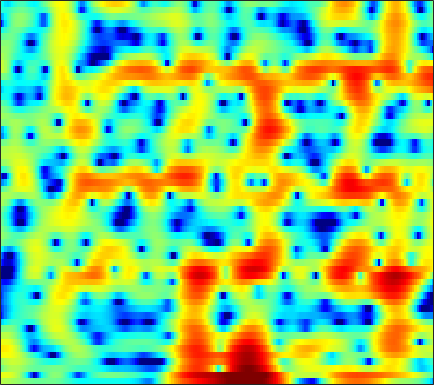

The data file committed next to this chart (first rows):
1.8748, 1.7766, 1.6441, 1.5017, 1.3866, 1.2156, 1.0262, 0.87154, 0.64205, 0.39319, 0.13468, -0.063642, -0.3141, -0.54075, -0.68236, -0.81655, -0.88944, -0.90182, -0.86695, -0.79179, -0.70325, -0.63988, -0.57924, -0.56157
3.486, 3.519, 3.502, 3.396, 3.248, 2.943, 2.494, 2.043, 1.267, 0.2441, -1.092, -2.364, -4.564, -7.634, -10.86, -16.16, -14.16, -10.33, -6.691, -4.249, -2.536, -1.587, -0.6614, -0.05722
-1.002, -0.2277, 0.5609, 1.112, 1.391, 1.599, 1.645, 1.581, 1.381, 1.07, 0.6747, 0.3427, -0.1143, -0.5453, -0.8195, -1.089, -1.222, -1.236, -1.168, -1.028, -0.8543, -0.7212, -0.5597, -0.4316
0.7626, 1.264, 1.795, 2.179, 2.369, 2.5, 2.501, 2.424, 2.229, 1.946, 1.582, 1.266, 0.7968, 0.2911, -0.1053, -0.6422, -1.181, -1.581, -2.105, -2.608, -3.069, -3.371, -3.67, -3.815
3.874, 4.022, 4.129, 4.125, 4.044, 3.826, 3.477, 3.129, 2.556, 1.867, 1.078, 0.4308, -0.477, -1.404, -2.091, -2.976, -3.832, -4.48, -5.408, -6.525, -8.003, -9.52, -12.46, -17.42
4.939, 4.986, 4.931, 4.726, 4.467, 3.964, 3.264, 2.598, 1.502, 0.1371, -1.55, -3.067, -5.502, -8.515, -11.04, -13.38, -12.51, -10.89, -9.013, -7.763, -7.009, -6.681, -6.425, -6.177
3.634, 3.725, 3.691, 3.473, 3.186, 2.636, 1.902, 1.228, 0.1606, -1.102, -2.55, -3.742, -5.431, -7.09, -8.095, -8.693, -8.247, -7.444, -6.148, -4.876, -3.738, -2.989, -2.118, -1.351
1.725, 1.887, 1.944, 1.805, 1.571, 1.095, 0.4166, -0.2337, -1.29, -2.537, -3.919, -4.954, -6.154, -6.878, -6.991, -6.569, -5.678, -4.833, -3.616, -2.402, -1.274, -0.5111, 0.3692, 1.095
-0.6642, -0.3651, -0.07694, 0.06356, 0.04522, -0.1734, -0.6652, -1.228, -2.272, -3.74, -5.804, -7.941, -12.19, -19.73, -19.5, -11.8, -7.364, -5.063, -2.736, -0.9574, 0.4303, 1.272, 2.169, 2.834
-6.114, -5.278, -4.253, -3.412, -2.921, -2.476, -2.264, -2.23, -2.341, -2.61, -3.017, -3.352, -3.687, -3.727, -3.497, -2.891, -2.03, -1.285, -0.254, 0.7157, 1.563, 2.1, 2.678, 3.093
-12.87, -10.66, -8.396, -6.702, -5.703, -4.634, -3.796, -3.287, -2.77, -2.393, -2.103, -1.914, -1.662, -1.369, -1.108, -0.7092, -0.2354, 0.1618, 0.7189, 1.272, 1.795, 2.15, 2.546, 2.837
-11.8, -10.45, -8.765, -7.289, -6.308, -5.173, -4.213, -3.629, -3.037, -2.591, -2.231, -2.008, -1.768, -1.57, -1.411, -1.132, -0.7493, -0.3994, 0.1338, 0.7181, 1.331, 1.779, 2.321, 2.761
-10.51, -9.36, -7.957, -6.678, -5.783, -4.725, -3.879, -3.404, -2.933, -2.656, -2.598, -2.697, -3.002, -3.462, -3.856, -4.257, -4.272, -3.895, -2.893, -1.558, -0.1752, 0.7865, 1.917, 2.834
-11.49, -9.924, -8.244, -6.812, -5.888, -4.858, -4.08, -3.637, -3.179, -2.949, -3.092, -3.485, -4.41, -5.947, -7.791, -12.12, -24.6, -20.33, -10.05, -5.279, -2.179, -0.4587, 1.314, 2.668
-10.8, -10.23, -9.37, -8.336, -7.582, -6.641, -5.731, -5.061, -4.275, -3.743, -3.411, -3.317, -3.449, -3.845, -4.26, -4.755, -4.878, -4.609, -3.716, -2.425, -1.092, -0.1454, 1.008, 2.039
-12.22, -12.81, -13.02, -12.53, -11.73, -10.18, -8.341, -6.956, -5.352, -4.046, -2.902, -2.164, -1.431, -0.9617, -0.6966, -0.4438, -0.3289, -0.2853, -0.2276, -0.1856, -0.1849, -0.1563, 0.03282, 0.4909
-18.11, -22.9, -31.89, -26.3, -21.74, -16.34, -11.82, -9.083, -6.189, -3.649, -1.611, -0.419, 0.8442, 1.809, 2.312, 2.67, 2.694, 2.521, 1.932, 0.8057, -0.9616, -2.903, -6.496, -8.67
-16.81, -20.37, -26.01, -30.5, -25.07, -19.12, -13.7, -10.41, -7.19, -4.396, -1.974, -0.5562, 0.93, 2.114, 2.752, 3.253, 3.433, 3.348, 2.838, 1.919, 0.6516, -0.5497, -2.099, -2.676
-11.51, -13.17, -15.02, -15.52, -15.39, -14.09, -11.74, -9.924, -7.441, -4.902, -2.842, -1.51, 0.05501, 1.244, 1.907, 2.558, 2.931, 3.006, 2.933, 2.691, 2.283, 1.969, 1.61, 1.38
-8.872, -11.1, -14.95, -21.51, -26.39, -18.3, -12.48, -9.59, -6.643, -4.081, -2.102, -0.8865, 0.5266, 1.597, 2.205, 2.816, 3.155, 3.241, 3.214, 2.996, 2.606, 2.27, 1.771, 1.289
-3.825, -5.052, -6.722, -7.889, -8.195, -7.502, -5.936, -4.684, -2.891, -1.327, -0.0105, 0.9056, 1.888, 2.659, 3.122, 3.526, 3.686, 3.678, 3.414, 2.872, 2.087, 1.289, -0.02066, -1.509
-0.008498, -0.5082, -1.08, -1.496, -1.706, -1.68, -1.419, -1.127, -0.5307, 0.1051, 0.7648, 1.288, 1.909, 2.449, 2.788, 3.074, 3.189, 3.139, 2.801, 2.162, 1.127, -0.005266, -2.117, -5.395
0.9257, 0.5225, -0.02945, -0.601, -0.965, -1.391, -1.726, -1.827, -1.858, -1.698, -1.257, -0.8819, -0.2695, 0.3905, 0.8331, 1.358, 1.748, 1.893, 1.942, 1.763, 1.32, 0.8532, 0.0483, -0.854
0.4103, -0.1478, -1.04, -2.038, -2.871, -4.115, -5.372, -6.258, -7.18, -7.382, -6.807, -5.963, -4.574, -3.167, -2.19, -1.022, -0.07796, 0.4995, 1.108, 1.513, 1.771, 1.873, 1.924, 1.942
-0.5756, -1.326, -2.561, -4.063, -5.474, -7.669, -10.55, -13.49, -19.19, -28.66, -18.46, -13.9, -9.794, -6.974, -5.256, -3.366, -1.867, -0.9024, 0.1353, 0.9479, 1.617, 2.008, 2.44, 2.798
-0.9916, -1.799, -3.111, -4.796, -6.231, -8.446, -10.94, -12.8, -14.9, -15.54, -14.51, -12.92, -10.35, -7.903, -6.214, -4.266, -2.646, -1.6, -0.4689, 0.4703, 1.226, 1.701, 2.26, 2.729
-0.1595, -0.8553, -2.042, -3.528, -4.924, -7.261, -10.12, -13.12, -18.02, -21.42, -16.74, -12.99, -9.374, -6.701, -5.029, -3.306, -1.905, -1.096, -0.2388, 0.4612, 0.9669, 1.315, 1.729, 2.139
1.431, 1.051, 0.3495, -0.585, -1.494, -2.883, -4.653, -6.098, -7.966, -8.44, -7.458, -6.027, -4.209, -2.595, -1.659, -0.7014, -0.07254, 0.1758, 0.3374, 0.2363, 0.06715, -0.07536, -0.2026, -0.0791
1.373, 1.447, 1.457, 1.337, 1.26, 1.029, 0.7706, 0.6273, 0.4079, 0.5012, 0.6067, 0.9087, 1.165, 1.461, 1.493, 1.393, 0.9579, 0.441, -0.5244, -2.005, -3.756, -5.383, -7.395, -8.262
-2.018, -1.455, -0.6565, 0.18, 0.8474, 1.581, 2.289, 2.71, 3.193, 3.451, 3.646, 3.652, 3.537, 3.179, 2.756, 1.944, 0.7851, -0.2949, -2.2, -4.537, -7.845, -10.91, -17.15, -21.86
-8.527, -8.059, -6.548, -3.981, -2.079, 0.193, 2.006, 2.986, 4.04, 4.611, 4.926, 4.854, 4.571, 3.877, 3.193, 1.911, 0.3829, -1.077, -3.055, -5.299, -7.303, -8.832, -10.42, -11.67
-12.24, -16.2, -14.74, -7.356, -3.862, -0.4205, 1.862, 3.169, 4.273, 5.012, 5.207, 5.153, 4.65, 3.804, 2.835, 1.191, -1.037, -3.013, -6.402, -10.02, -12.69, -12.64, -10.98, -9.624
-2.924, -2.842, -2.236, -1.027, -0.03513, 1.433, 2.567, 3.346, 3.993, 4.423, 4.405, 4.278, 3.719, 2.861, 1.923, 0.346, -1.795, -3.746, -7.115, -11.15, -13.8, -13.19, -10.63, -8.628
0.7296, 0.8388, 1.093, 1.495, 1.84, 2.338, 2.782, 3.032, 3.292, 3.332, 3.241, 3.002, 2.551, 1.849, 1.218, 0.1456, -1.07, -2.088, -3.409, -4.631, -5.551, -5.975, -6.285, -6.436
1.876, 1.912, 2.03, 2.164, 2.313, 2.441, 2.599, 2.627, 2.638, 2.506, 2.331, 2.082, 1.705, 1.239, 0.8412, 0.2689, -0.3595, -0.8256, -1.508, -2.124, -2.788, -3.248, -3.957, -4.802
1.649, 1.648, 1.726, 1.853, 1.954, 2.067, 2.091, 2.083, 1.91, 1.695, 1.31, 1.05, 0.6359, 0.3039, 0.07752, -0.1121, -0.2583, -0.3556, -0.4883, -0.6907, -0.925, -1.205, -1.645, -2.257
-0.4459, -0.4476, -0.175, 0.3376, 0.695, 1.137, 1.302, 1.293, 1.014, 0.4676, -0.3403, -1.034, -1.924, -2.532, -2.583, -2.21, -1.488, -0.9401, -0.2503, 0.215, 0.511, 0.6048, 0.597, 0.4807
-8.363, -8.179, -5.253, -2.565, -1.118, 0.1302, 0.7957, 0.8455, 0.533, -0.4777, -2.12, -4.067, -8.041, -14.14, -13.67, -7.709, -3.854, -1.976, -0.2471, 0.8865, 1.534, 1.843, 1.998, 2.005
-6.727, -6.621, -4.317, -1.971, -0.6079, 0.5444, 1.183, 1.323, 1.075, 0.4143, -0.7835, -1.914, -3.649, -4.915, -4.793, -3.417, -1.588, -0.3747, 0.8201, 1.615, 1.984, 2.016, 1.761, 1.182
0.2841, 0.1585, 0.2615, 0.5459, 0.8444, 1.101, 1.237, 1.284, 1.125, 0.9018, 0.547, 0.2499, -0.02293, -0.1694, -0.08084, 0.2121, 0.626, 0.9908, 1.33, 1.514, 1.42, 1.071, 0.2502, -1.251
1.27, 1.042, 0.8011, 0.5662, 0.3983, 0.2008, -0.04915, -0.1726, -0.3755, -0.5033, -0.5033, -0.5445, -0.4582, -0.3234, -0.1985, 0.05872, 0.2933, 0.479, 0.6721, 0.7579, 0.7304, 0.5641, 0.1138, -0.594
0.4149, 0.1354, -0.3152, -0.8491, -1.376, -2.087, -2.772, -3.327, -3.689, -3.828, -3.624, -3.261, -2.841, -2.363, -2.082, -1.746, -1.397, -1.181, -0.7776, -0.371, 0.0434, 0.3915, 0.7547, 1.075
-1.462, -1.612, -2.083, -2.89, -3.729, -5.433, -7.638, -9.716, -11.91, -11.36, -9.314, -7.681, -6.202, -5.304, -4.915, -4.791, -4.771, -4.686, -4.239, -3.243, -1.962, -0.9058, 0.4613, 1.661
-4.224, -3.826, -3.717, -4.181, -4.915, -6.434, -9.082, -11.71, -15.03, -13.96, -11.03, -9.081, -7.552, -7.11, -7.271, -8.315, -10.79, -13.6, -16.4, -10.99, -6.165, -3.557, -0.8146, 1.271
-6.415, -5.241, -4.348, -4.086, -4.282, -4.782, -5.491, -5.989, -6.513, -6.584, -6.328, -6.193, -5.992, -6.09, -6.522, -7.46, -8.838, -9.91, -10.13, -8.185, -5.372, -3.445, -1.054, 0.9215
-4.401, -3.639, -3.096, -2.943, -3.029, -3.453, -3.843, -4.085, -4.421, -4.53, -4.338, -4.31, -4.232, -4.169, -4.239, -4.511, -4.754, -4.843, -4.86, -4.378, -3.414, -2.475, -1.009, 0.5866
-0.2044, -0.2364, -0.532, -1.179, -1.851, -2.992, -4.303, -5.199, -5.645, -5.351, -4.618, -3.834, -3.103, -2.692, -2.527, -2.622, -3.083, -3.636, -4.566, -5.66, -6.092, -5.296, -3.217, -0.7206
2.732, 2.285, 1.409, 0.0757, -1.366, -3.996, -8.13, -13.8, -22.55, -11.25, -6.749, -4.627, -2.912, -2.002, -1.696, -1.688, -2.253, -3.145, -5.102, -8.78, -15.77, -13.81, -6.136, -1.622
2.566, 2.122, 1.3, 0.1719, -0.9179, -2.652, -4.52, -5.801, -6.619, -6.188, -5.162, -4.287, -3.393, -2.746, -2.47, -2.259, -2.303, -2.469, -2.821, -3.102, -2.948, -2.394, -1.174, 0.3605
1.469, 1.261, 0.8117, 0.1749, -0.3755, -1.216, -2.13, -2.743, -3.383, -3.834, -4.141, -4.34, -4.382, -4.289, -4.161, -3.851, -3.387, -2.968, -2.397, -1.741, -1.002, -0.3749, 0.4897, 1.352
0.6924, 0.7256, 0.5915, 0.282, -0.06197, -0.6321, -1.338, -1.941, -2.871, -3.92, -5.073, -6.02, -7.248, -8.111, -8.152, -7.412, -6.042, -4.896, -3.392, -2.044, -0.8503, -0.02866, 0.9708, 1.826
0.03922, 0.1832, 0.2372, 0.1381, -0.05979, -0.4779, -1.063, -1.655, -2.733, -4.195, -6.205, -8.157, -12.15, -20.19, -27.79, -14.82, -9.603, -7.081, -4.565, -2.676, -1.142, -0.1688, 0.9712, 1.945
-1.173, -0.9891, -0.7553, -0.5907, -0.5311, -0.6128, -0.9099, -1.299, -2.026, -3.054, -4.394, -5.653, -7.379, -8.795, -9.121, -8.418, -6.948, -5.773, -4.297, -2.915, -1.631, -0.7341, 0.4135, 1.477
-4.057, -3.582, -2.722, -1.866, -1.32, -0.8009, -0.5705, -0.5712, -0.7624, -1.164, -1.735, -2.241, -2.959, -3.593, -3.972, -4.309, -4.493, -4.54, -4.46, -4.067, -3.269, -2.389, -1.027, 0.3897
-13.12, -9.118, -5.474, -3.141, -1.931, -0.7866, -0.04326, 0.3031, 0.4877, 0.4379, 0.1788, -0.09178, -0.6191, -1.284, -1.91, -2.916, -4.25, -5.538, -7.75, -10.23, -10.1, -7.589, -4.035, -1.166
-7.554, -6.352, -4.495, -2.89, -1.942, -0.9341, -0.1855, 0.2036, 0.514, 0.602, 0.492, 0.2684, -0.1536, -0.7852, -1.383, -2.431, -3.828, -5.206, -7.627, -10.38, -10.32, -7.686, -4.007, -1.121
-3.064, -3.26, -3.233, -2.909, -2.54, -1.984, -1.46, -1.128, -0.7853, -0.6323, -0.668, -0.8441, -1.204, -1.682, -2.067, -2.59, -3.049, -3.322, -3.531, -3.369, -2.736, -1.947, -0.6486, 0.7129
-3.068, -4.165, -5.282, -5.656, -5.307, -4.397, -3.404, -2.761, -2.186, -1.944, -2.058, -2.313, -2.937, -3.66, -4.189, -4.566, -4.418, -3.956, -3.014, -1.901, -0.7372, 0.1123, 1.234, 2.252
